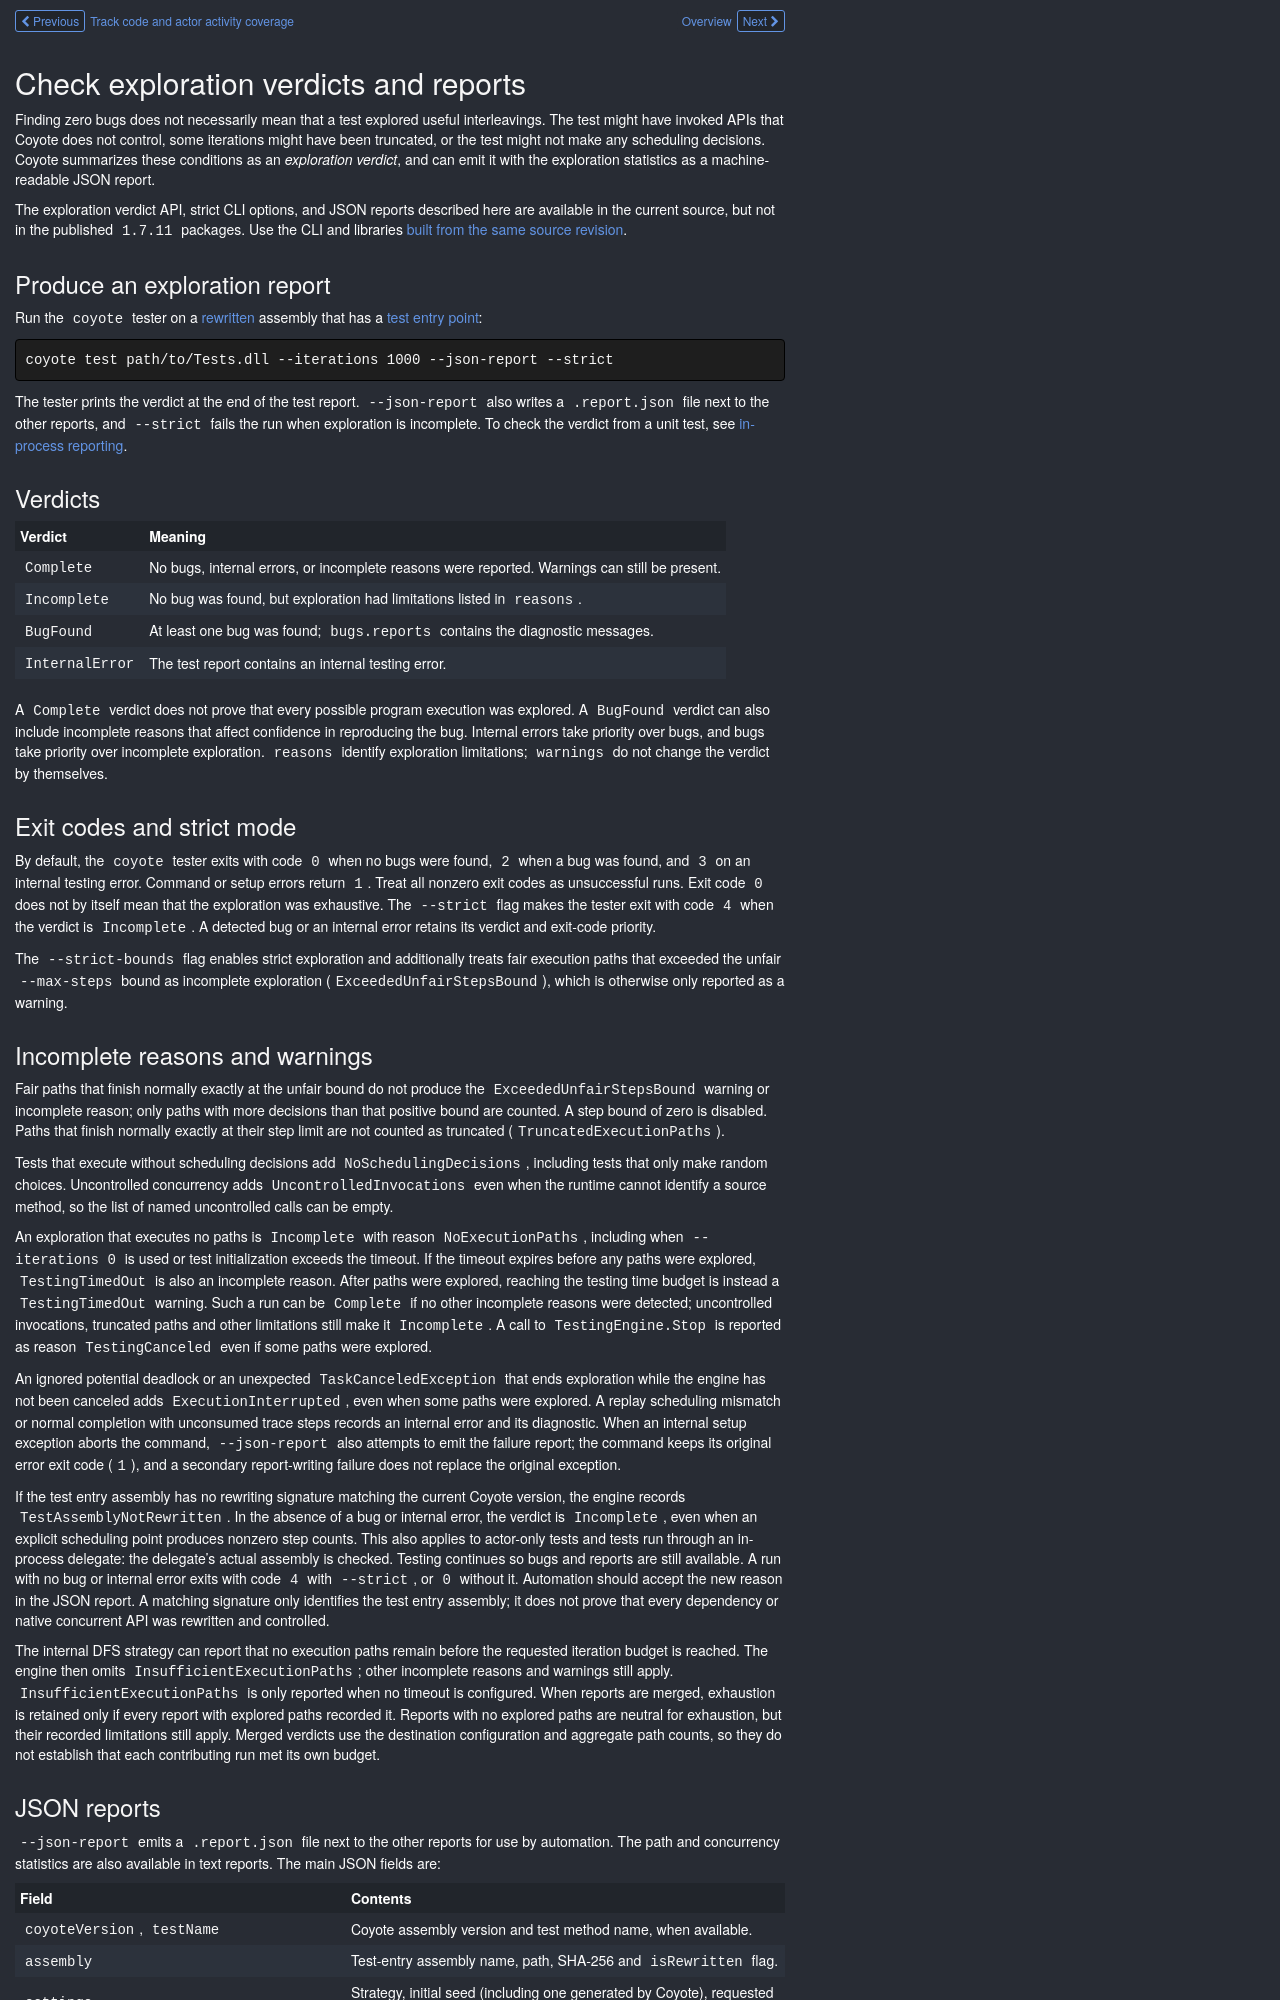

repository: microsoft/coyote · page: how-to/exploration-reports/index.html · generator: mkdocs

## Check exploration verdicts and reports

Finding zero bugs does not necessarily mean that a test explored useful interleavings. The test
might have invoked APIs that Coyote does not control, some iterations might have been truncated,
or the test might not make any scheduling decisions. Coyote summarizes these conditions as an
_exploration verdict_, and can emit it with the exploration statistics as a machine-readable JSON
report.

The exploration verdict API, strict CLI options, and JSON reports described here are available
in the current source, but not in the published `1.7.11` packages. Use the CLI and libraries
[built from the same source revision](../get-started/build-source.md).

### Produce an exploration report

Run the `coyote` tester on a [rewritten](../concepts/binary-rewriting.md) assembly that has a
[test entry point](../get-started/using-coyote.md#test-entry-point):

```plain
coyote test path/to/Tests.dll --iterations 1000 --json-report --strict
```

The tester prints the verdict at the end of the test report. `--json-report` also writes a
`.report.json` file next to the other reports, and `--strict` fails the run when exploration is
incomplete. To check the verdict from a unit test, see [in-process reporting](#in-process-reporting).

### Verdicts

| Verdict | Meaning |
| --- | --- |
| `Complete` | No bugs, internal errors, or incomplete reasons were reported. Warnings can still be present. |
| `Incomplete` | No bug was found, but exploration had limitations listed in `reasons`. |
| `BugFound` | At least one bug was found; `bugs.reports` contains the diagnostic messages. |
| `InternalError` | The test report contains an internal testing error. |

A `Complete` verdict does not prove that every possible program execution was explored.
A `BugFound` verdict can also include incomplete reasons that affect confidence in reproducing
the bug. Internal errors take priority over bugs, and bugs take priority over incomplete exploration.
`reasons` identify exploration limitations; `warnings` do not change the verdict by themselves.

### Exit codes and strict mode

By default, the `coyote` tester exits with code `0` when no bugs were found, `2` when a bug was
found, and `3` on an internal testing error. Command or setup errors return `1`.
Treat all nonzero exit codes as unsuccessful runs. Exit code `0` does not by itself mean that
the exploration was exhaustive. The `--strict` flag makes the tester exit with code `4` when the
verdict is `Incomplete`. A detected bug or an internal error retains its verdict and exit-code
priority.

The `--strict-bounds` flag enables strict exploration and additionally treats fair execution paths
that exceeded the unfair `--max-steps` bound as incomplete exploration (`ExceededUnfairStepsBound`),
which is otherwise only reported as a warning.
